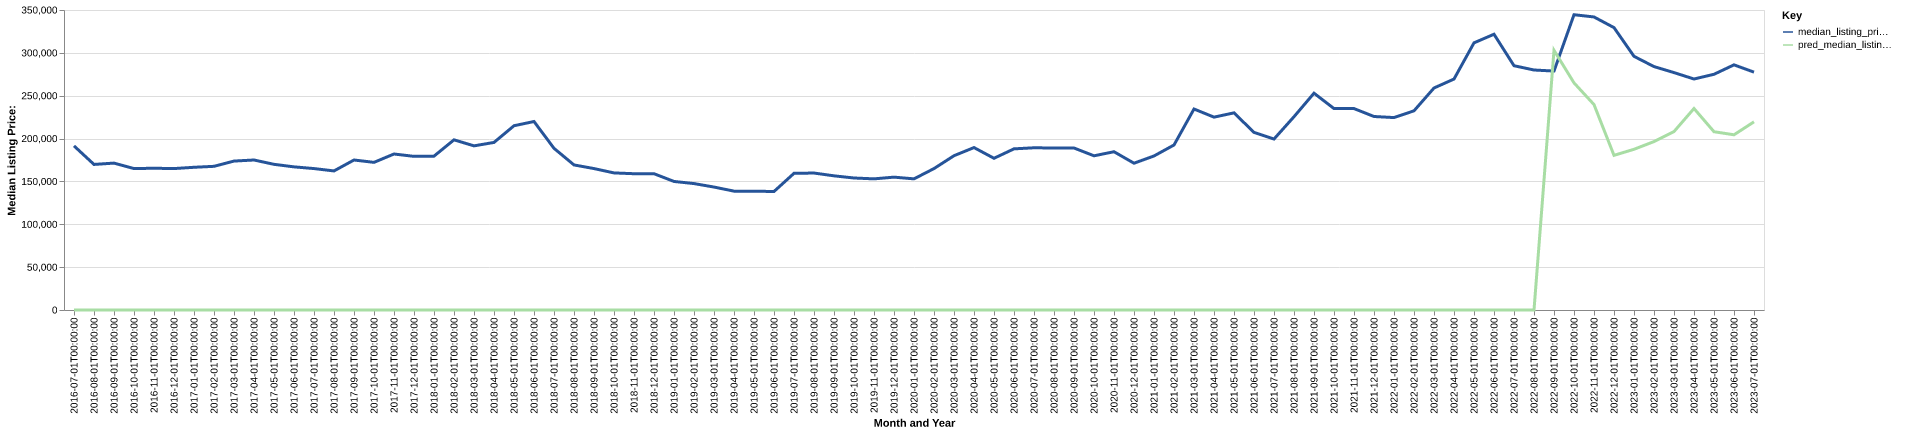

Data behind this chart, as committed beside it:
date, time_idx, median_listing_price, thirty_year_interest_rate_five, month, county_name, active_listing_count, median_days_on_market, pred_median_listing_price, month_year
2016-07-01, 0, 191450, 3.72, 7, leon, tx, 110.0, 87.0, 0, Jul-2016
2016-08-01, 1, 169826, 3.73, 8, leon, tx, 84.0, 89.0, 0, Aug-2016
2016-09-01, 2, 171375, 3.66, 9, leon, tx, 82.0, 88.0, 0, Sep-2016
2016-10-01, 3, 165000, 3.64, 10, leon, tx, 87.0, 96.0, 0, Oct-2016
2016-11-01, 4, 165375, 3.66, 11, leon, tx, 86.0, 105.0, 0, Nov-2016
2016-12-01, 5, 165000, 3.48, 12, leon, tx, 80.0, 113.0, 0, Dec-2016
2017-01-01, 6, 166500, 3.45, 1, leon, tx, 76.0, 113.0, 0, Jan-2017
2017-02-01, 7, 167625, 3.5, 2, leon, tx, 75.0, 124.0, 0, Feb-2017
2017-03-01, 8, 173750, 3.52, 3, leon, tx, 68.0, 151.0, 0, Mar-2017
2017-04-01, 9, 175000, 4.03, 4, leon, tx, 57.0, 178.0, 0, Apr-2017
2017-05-01, 10, 169950, 4.32, 5, leon, tx, 52.0, 147.0, 0, May-2017
2017-06-01, 11, 167000, 4.2, 6, leon, tx, 61.0, 78.0, 0, Jun-2017
2017-07-01, 12, 165000, 4.19, 7, leon, tx, 59.0, 61.0, 0, Jul-2017
2017-08-01, 13, 162250, 4.3, 8, leon, tx, 49.0, 66.0, 0, Aug-2017
2017-09-01, 14, 175000, 4.1, 9, leon, tx, 46.0, 79.0, 0, Sep-2017
2017-10-01, 15, 172250, 4.05, 10, leon, tx, 52.0, 81.0, 0, Oct-2017
2017-11-01, 16, 182000, 3.94, 11, leon, tx, 53.0, 75.0, 0, Nov-2017
2017-12-01, 17, 179250, 4.03, 12, leon, tx, 52.0, 93.0, 0, Dec-2017
2018-01-01, 18, 179500, 3.93, 1, leon, tx, 54.0, 110.0, 0, Jan-2018
2018-02-01, 19, 198525, 3.83, 2, leon, tx, 45.0, 98.0, 0, Feb-2018
2018-03-01, 20, 191500, 3.94, 3, leon, tx, 44.0, 83.0, 0, Mar-2018
2018-04-01, 21, 195500, 3.95, 4, leon, tx, 42.0, 78.0, 0, Apr-2018
2018-05-01, 22, 214975, 3.99, 5, leon, tx, 43.0, 73.0, 0, May-2018
2018-06-01, 23, 219900, 4.15, 6, leon, tx, 42.0, 72.0, 0, Jun-2018
2018-07-01, 24, 188625, 4.4, 7, leon, tx, 44.0, 79.0, 0, Jul-2018
2018-08-01, 25, 169250, 4.46, 8, leon, tx, 53.0, 58.0, 0, Aug-2018
2018-09-01, 26, 165000, 4.58, 9, leon, tx, 62.0, 64.0, 0, Sep-2018
2018-10-01, 27, 159925, 4.66, 10, leon, tx, 63.0, 84.0, 0, Oct-2018
2018-11-01, 28, 159000, 4.62, 11, leon, tx, 62.0, 95.0, 0, Nov-2018
2018-12-01, 29, 159000, 4.54, 12, leon, tx, 60.0, 116.0, 0, Dec-2018
2019-01-01, 30, 149975, 4.6, 1, leon, tx, 55.0, 135.0, 0, Jan-2019
2019-02-01, 31, 147500, 4.72, 2, leon, tx, 55.0, 141.0, 0, Feb-2019
2019-03-01, 32, 143429, 4.9, 3, leon, tx, 55.0, 106.0, 0, Mar-2019
2019-04-01, 33, 138679, 4.94, 4, leon, tx, 55.0, 86.0, 0, Apr-2019
2019-05-01, 34, 138600, 4.75, 5, leon, tx, 56.0, 79.0, 0, May-2019
2019-06-01, 35, 138250, 4.51, 6, leon, tx, 58.0, 79.0, 0, Jun-2019
2019-07-01, 36, 159450, 4.41, 7, leon, tx, 69.0, 85.0, 0, Jul-2019
2019-08-01, 37, 159782, 4.41, 8, leon, tx, 67.0, 84.0, 0, Aug-2019
2019-09-01, 38, 156530, 4.2, 9, leon, tx, 65.0, 86.0, 0, Sep-2019
2019-10-01, 39, 154000, 4.14, 10, leon, tx, 63.0, 91.0, 0, Oct-2019
2019-11-01, 40, 153000, 3.84, 11, leon, tx, 61.0, 96.0, 0, Nov-2019
2019-12-01, 41, 155000, 3.81, 12, leon, tx, 57.0, 90.0, 0, Dec-2019
2020-01-01, 42, 153000, 3.75, 1, leon, tx, 62.0, 100.0, 0, Jan-2020
2020-02-01, 43, 165000, 3.73, 2, leon, tx, 70.0, 86.0, 0, Feb-2020
2020-03-01, 44, 180000, 3.78, 3, leon, tx, 73.0, 71.0, 0, Mar-2020
2020-04-01, 45, 189500, 3.75, 4, leon, tx, 67.0, 85.0, 0, Apr-2020
2020-05-01, 46, 177000, 3.74, 5, leon, tx, 67.0, 99.0, 0, May-2020
2020-06-01, 47, 188000, 3.72, 6, leon, tx, 65.0, 85.0, 0, Jun-2020
2020-07-01, 48, 189250, 3.49, 7, leon, tx, 60.0, 72.0, 0, Jul-2020
2020-08-01, 49, 189000, 3.65, 8, leon, tx, 54.0, 89.0, 0, Aug-2020
2020-09-01, 50, 189000, 3.33, 9, leon, tx, 46.0, 80.0, 0, Sep-2020
2020-10-01, 51, 179900, 3.28, 10, leon, tx, 45.0, 80.0, 0, Oct-2020
2020-11-01, 52, 184650, 3.21, 11, leon, tx, 45.0, 64.0, 0, Nov-2020
2020-12-01, 53, 171250, 3.07, 12, leon, tx, 41.0, 87.0, 0, Dec-2020
2021-01-01, 54, 179700, 2.99, 1, leon, tx, 37.0, 83.0, 0, Jan-2021
2021-02-01, 55, 192500, 2.93, 2, leon, tx, 32.0, 59.0, 0, Feb-2021
2021-03-01, 56, 234500, 2.88, 3, leon, tx, 31.0, 47.0, 0, Mar-2021
2021-04-01, 57, 225000, 2.84, 4, leon, tx, 37.0, 53.0, 0, Apr-2021
2021-05-01, 58, 230000, 2.71, 5, leon, tx, 25.0, 54.0, 0, May-2021
2021-06-01, 59, 207200, 2.79, 6, leon, tx, 22.0, 71.0, 0, Jun-2021
... 25 more rows
